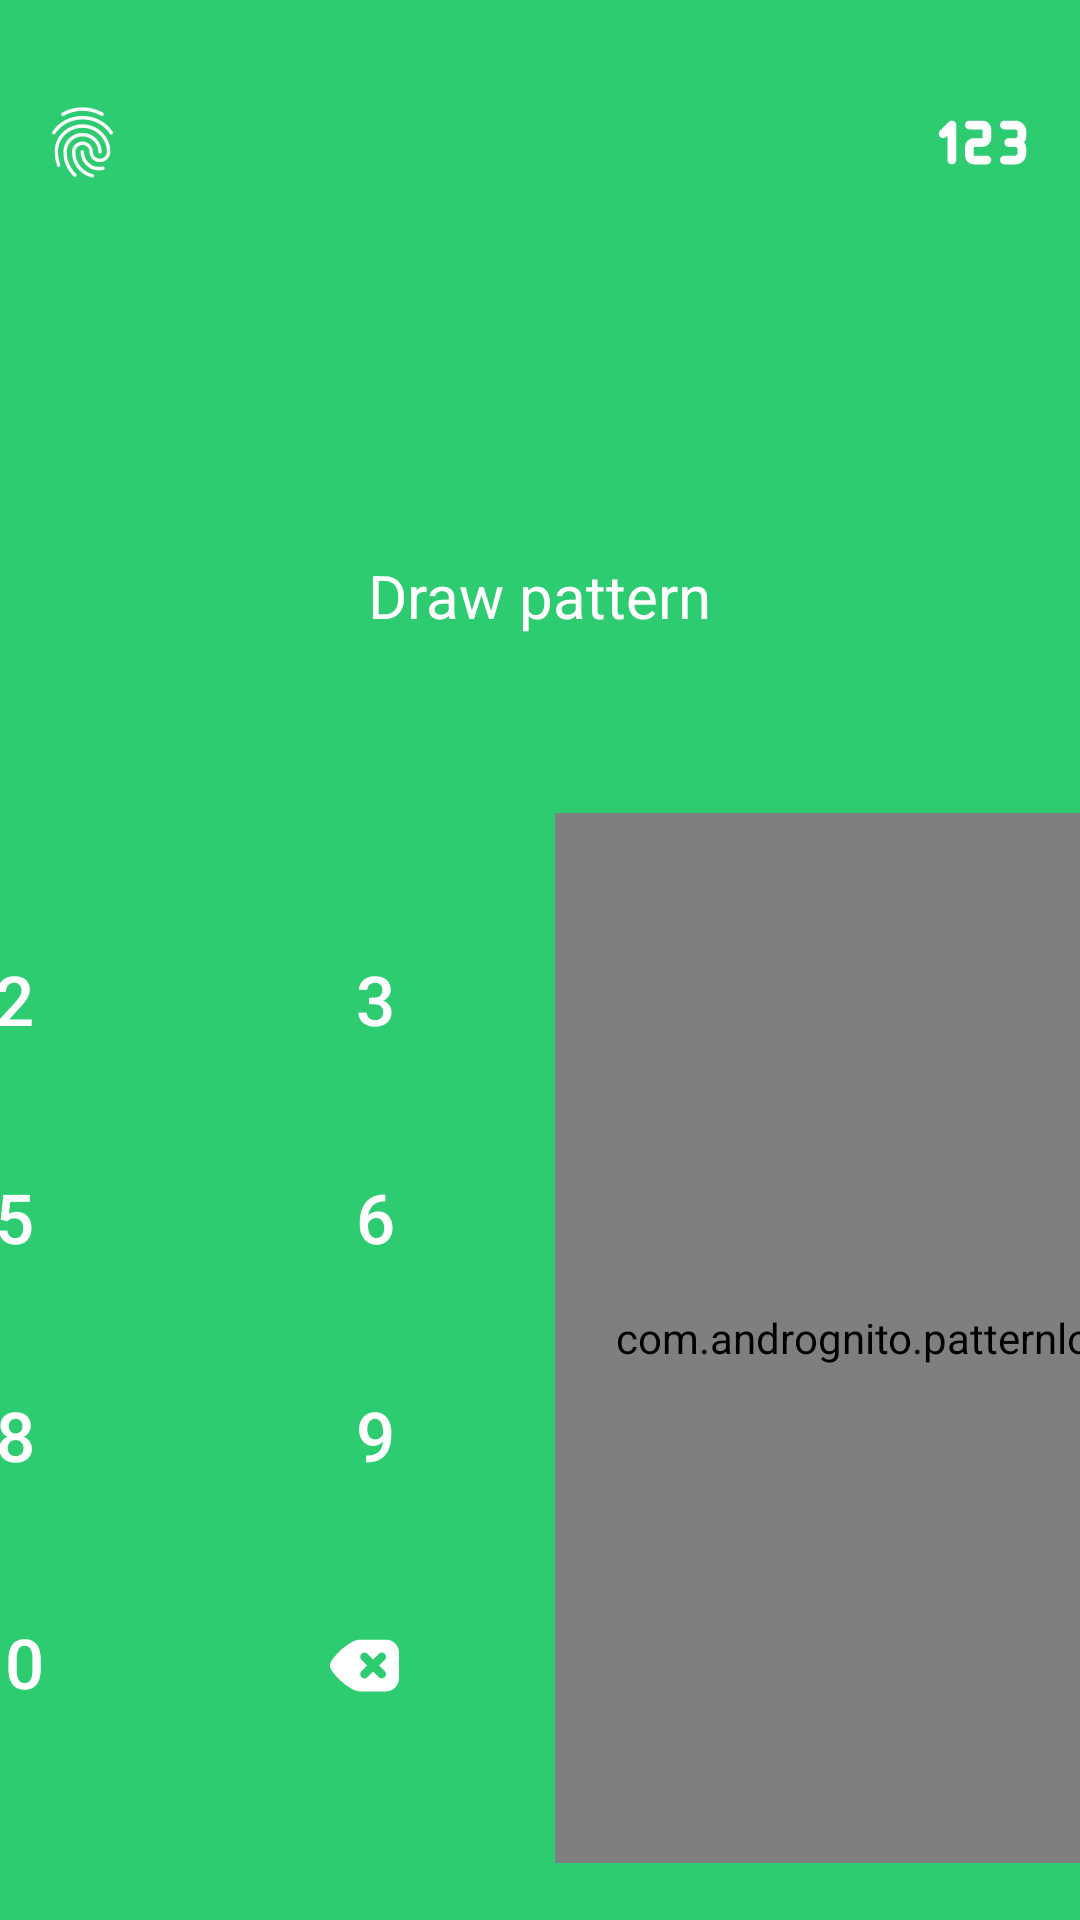

Write the Android layout XML for this screen, with the resource values it uses.
<!-- AndroidManifest.xml: application theme Base.Theme.AppLock -->
<!-- res/layout/password_layout.xml -->
<LinearLayout xmlns:android="http://schemas.android.com/apk/res/android"
    xmlns:app="http://schemas.android.com/apk/res-auto"
    xmlns:tools="http://schemas.android.com/tools"
    android:id="@+id/layoutPassword"
    android:layout_width="match_parent"
    android:layout_height="match_parent"
    android:background="#2ecc71"
    android:orientation="vertical">

    <RelativeLayout
        android:id="@+id/layoutToolbarPassWord"
        android:layout_width="match_parent"
        android:layout_height="wrap_content"
        android:layout_gravity="center"
        android:layout_marginLeft="15dp"
        android:layout_marginTop="30dp"
        android:layout_marginRight="15dp"
        android:orientation="horizontal">

        <ImageView
            android:id="@+id/imgFingerMode"
            android:layout_width="25dp"
            android:layout_height="25dp"
            android:layout_alignParentStart="true"
            android:layout_centerInParent="true"
            android:src="@drawable/ic_finger" />

        <ImageView
            android:id="@+id/imgChangeModeComfirm"
            android:layout_width="35dp"
            android:layout_height="35dp"
            android:layout_alignParentEnd="true"
            android:layout_centerInParent="true"
            android:src="@drawable/ic_pin_password" />

    </RelativeLayout>

    <LinearLayout
        android:layout_marginTop="60dp"
        android:id="@+id/layoutNameApp"
        android:layout_width="match_parent"
        android:layout_height="match_parent"
        android:gravity="center"
        android:orientation="vertical">

        <LinearLayout
            android:id="@+id/layout_title_overlay"
            android:layout_width="match_parent"
            android:layout_height="wrap_content"
            android:gravity="center"
            android:orientation="vertical">

            <ImageView
                android:id="@+id/img_iconApp"
                android:layout_width="50dp"
                android:layout_height="50dp"
                android:src="@drawable/ic_launcher_background" />

            <TextView
                android:id="@+id/tvNameMode"
                android:layout_width="wrap_content"
                android:layout_height="wrap_content"
                android:layout_marginTop="10dp"
                android:text="Draw pattern"
                android:textColor="@color/white"
                android:textSize="20sp" />

            <TextView
                android:id="@+id/tvShowPassWord"
                android:layout_width="wrap_content"
                android:layout_height="wrap_content"
                android:inputType="numberPassword"
                android:textSize="30sp" />

        </LinearLayout>


        <LinearLayout
            android:id="@+id/layoutWrapPassword"
            android:layout_width="match_parent"
            android:layout_height="match_parent"
            android:layout_gravity="bottom"

            android:gravity="center"
            android:orientation="horizontal">

            <TableLayout
                android:id="@+id/tableLayout"
                android:layout_width="match_parent"
                android:layout_height="wrap_content">

                <TableRow>

                    <Button
                        android:id="@+id/btn1"
                        style="@style/Widget.AppCompat.Button.Borderless"
                        android:layout_gravity="center"
                        android:layout_weight="1"
                        android:onClick="onNumberClick"
                        android:padding="16dp"
                        android:text="1"
                        android:textColor="@color/white"
                        android:textSize="23sp" />

                    <Button
                        android:id="@+id/btn2"
                        style="@style/Widget.AppCompat.Button.Borderless"
                        android:layout_gravity="center"
                        android:layout_weight="1"
                        android:onClick="onNumberClick"
                        android:padding="16dp"
                        android:text="2"
                        android:textColor="@color/white"
                        android:textSize="23sp" />

                    <Button
                        android:id="@+id/btn3"
                        style="@style/Widget.AppCompat.Button.Borderless"
                        android:layout_weight="1"
                        android:onClick="onNumberClick"
                        android:padding="16dp"
                        android:text="3"
                        android:textColor="@color/white"
                        android:textSize="23sp" />
                </TableRow>

                <TableRow android:layout_marginTop="10dp">

                    <Button
                        android:id="@+id/btn4"

                        style="@style/Widget.AppCompat.Button.Borderless"

                        android:layout_gravity="center"
                        android:layout_weight="1"
                        android:gravity="center"
                        android:onClick="onNumberClick"
                        android:padding="16dp"
                        android:text="4"
                        android:textColor="@color/white"
                        android:textSize="23sp" />

                    <Button
                        android:id="@+id/btn5"

                        style="@style/Widget.AppCompat.Button.Borderless"

                        android:layout_gravity="center"
                        android:layout_weight="1"
                        android:gravity="center"
                        android:onClick="onNumberClick"
                        android:padding="16dp"
                        android:text="5"
                        android:textColor="@color/white"
                        android:textSize="23sp" />

                    <Button
                        android:id="@+id/btn6"
                        style="@style/Widget.AppCompat.Button.Borderless"
                        android:layout_weight="1"
                        android:gravity="center"
                        android:onClick="onNumberClick"
                        android:padding="16dp"
                        android:text="6"
                        android:textColor="@color/white"
                        android:textSize="23sp" />
                </TableRow>

                <TableRow android:layout_marginTop="10dp">

                    <Button
                        android:id="@+id/btn7"
                        style="@style/Widget.AppCompat.Button.Borderless"
                        android:layout_gravity="center"
                        android:layout_weight="1"
                        android:gravity="center"
                        android:onClick="onNumberClick"
                        android:padding="16dp"
                        android:text="7"
                        android:textColor="@color/white"
                        android:textSize="23sp" />

                    <Button
                        android:id="@+id/btn8"
                        style="@style/Widget.AppCompat.Button.Borderless"
                        android:layout_weight="1"
                        android:gravity="center"
                        android:onClick="onNumberClick"
                        android:padding="16dp"
                        android:text="8"
                        android:textColor="@color/white"
                        android:textSize="23sp" />

                    <Button
                        android:id="@+id/btn9"
                        style="@style/Widget.AppCompat.Button.Borderless"
                        android:layout_weight="1"
                        android:gravity="center"
                        android:onClick="onNumberClick"
                        android:padding="16dp"
                        android:text="9"
                        android:textColor="@color/white"
                        android:textSize="23sp" />
                </TableRow>

                <TableRow android:layout_marginTop="10dp">

                    <Button
                        style="@style/Widget.AppCompat.Button.Borderless"
                        android:layout_gravity="center"
                        android:layout_marginLeft="3dp"
                        android:layout_marginRight="4dp"
                        android:layout_weight="1"
                        android:enabled="false"
                        android:gravity="center"
                        android:padding="18dp"
                        android:textColor="@color/white"
                        android:textSize="20sp" />

                    <Button
                        android:id="@+id/btn0"
                        style="@style/Widget.AppCompat.Button.Borderless"
                        android:layout_marginLeft="3dp"
                        android:layout_marginRight="4dp"
                        android:layout_weight="1"
                        android:gravity="center"
                        android:onClick="onNumberClick"
                        android:padding="16dp"
                        android:text="0"
                        android:textColor="@color/white"
                        android:textSize="23sp" />


                    <com.google.android.material.button.MaterialButton
                        android:id="@+id/btnClear"
                        style="@style/Widget.AppCompat.Button.Borderless"
                        android:layout_marginLeft="3dp"
                        android:layout_marginRight="4dp"
                        android:layout_weight="1"
                        android:gravity="center"
                        android:onClick="onClearClick"
                        android:padding="16dp"
                        android:textColor="@color/white"
                        android:textSize="20sp"
                        app:icon="@drawable/ic_clear"
                        app:iconGravity="textStart"
                        app:iconSize="23sp" />

                </TableRow>

            </TableLayout>

            <com.andrognito.patternlockview.PatternLockView
                android:id="@+id/pattern_lock_view"
                android:layout_width="350dp"
                android:layout_height="350dp"
                android:layout_centerInParent="true"
                app:correctStateColor="#44bd32"
                app:wrongStateColor="#e84118" />

        </LinearLayout>

    </LinearLayout>

</LinearLayout>
<!-- resources referenced by this layout -->
<resources>
  <color name="white">#FFFFFFFF</color>
  <!-- drawable ic_clear (drawable) -->
  <vector xmlns:android="http://schemas.android.com/apk/res/android"
      android:width="30dp"
      android:height="30dp"
      android:viewportWidth="16"
      android:viewportHeight="16">
    <path
        android:pathData="m7,2c-0.832,0 -1.559,0.344 -2.293,0.781s-1.465,1.004 -2.129,1.598c-0.66,0.598 -1.254,1.223 -1.707,1.797c-0.227,0.289 -0.418,0.563 -0.57,0.836c-0.152,0.277 -0.301,0.531 -0.301,0.988s0.148,0.711 0.301,0.984c0.152,0.277 0.344,0.551 0.57,0.836c0.453,0.578 1.047,1.203 1.707,1.797c0.664,0.598 1.395,1.164 2.129,1.602s1.461,0.781 2.293,0.781h6c1.645,0 3,-1.355 3,-3v-6c0,-1.645 -1.355,-3 -3,-3zM8,5c0.266,0 0.52,0.105 0.707,0.293l1.293,1.293l1.293,-1.293c0.188,-0.188 0.441,-0.293 0.707,-0.293s0.52,0.105 0.707,0.293c0.391,0.391 0.391,1.023 0,1.414l-1.293,1.293l1.293,1.293c0.391,0.391 0.391,1.023 0,1.414s-1.023,0.391 -1.414,0l-1.293,-1.293l-1.293,1.293c-0.391,0.391 -1.023,0.391 -1.414,0s-0.391,-1.023 0,-1.414l1.293,-1.293l-1.293,-1.293c-0.391,-0.391 -0.391,-1.023 0,-1.414c0.188,-0.188 0.441,-0.293 0.707,-0.293zM8,5"
        android:fillColor="@color/black"/>
  </vector>
  <!-- drawable ic_finger: vector/xml drawable (drawable, 2387 chars, omitted) -->
  <!-- drawable ic_pin_password (drawable) -->
  <vector xmlns:android="http://schemas.android.com/apk/res/android"
      android:width="48dp"
      android:height="48dp"
      android:viewportWidth="24"
      android:viewportHeight="24">
    <path
        android:pathData="M3,10l2,-2v8"
        android:strokeLineJoin="round"
        android:strokeWidth="2"
        android:fillColor="#00000000"
        android:strokeColor="@color/white"
        android:strokeLineCap="round"/>
    <path
        android:pathData="M9,8h3a1,1 0,0 1,1 1v2a1,1 0,0 1,-1 1h-2a1,1 0,0 0,-1 1v2a1,1 0,0 0,1 1h3"
        android:strokeLineJoin="round"
        android:strokeWidth="2"
        android:fillColor="#00000000"
        android:strokeColor="@color/white"
        android:strokeLineCap="round"/>
    <path
        android:pathData="M17,8h2.5a1.5,1.5 0,0 1,1.5 1.5v1a1.5,1.5 0,0 1,-1.5 1.5h-1.5h1.5a1.5,1.5 0,0 1,1.5 1.5v1a1.5,1.5 0,0 1,-1.5 1.5h-2.5"
        android:strokeLineJoin="round"
        android:strokeWidth="2"
        android:fillColor="#00000000"
        android:strokeColor="@color/white"
        android:strokeLineCap="round"/>
  </vector>
  <style name="Base.Theme.AppLock" parent="Theme.AppCompat.Light.NoActionBar">
          
          <item name="colorPrimary">@color/purple_500</item>
          <item name="colorPrimaryVariant">@color/purple_700</item>
          <item name="colorOnPrimary">@color/white</item>
          
          <item name="colorSecondary">@color/teal_200</item>
          <item name="colorSecondaryVariant">@color/teal_700</item>
          <item name="colorOnSecondary">@color/black</item>
          
          <item name="android:statusBarColor">?attr/colorPrimaryVariant</item>
          <item name="android:windowBackground">@color/white</item>
  
      </style>
  <color name="black">#FF000000</color>
  <color name="purple_500">#FF6200EE</color>
  <color name="purple_700">#FF3700B3</color>
  <color name="teal_200">#FF03DAC5</color>
  <color name="teal_700">#FF018786</color>
</resources>
